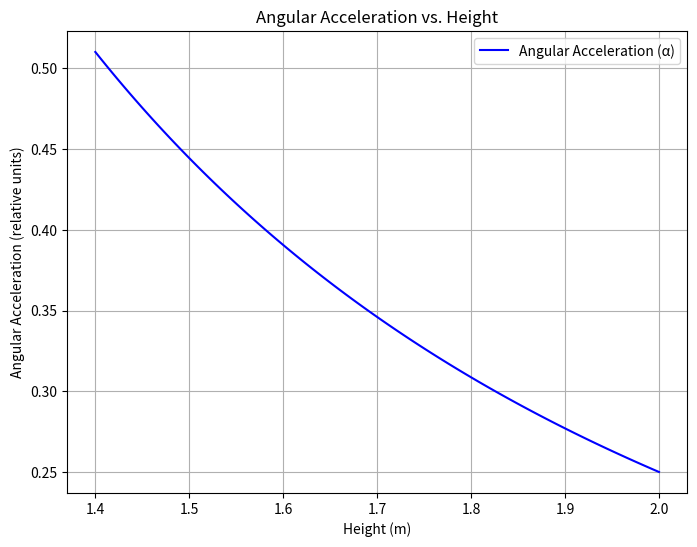

This chart was generated by the following Python code:
import numpy as np
import matplotlib.pyplot as plt

# Heights from 1.4 m to 2.0 m
heights = np.linspace(1.4, 2.0, 100)

# Constants (arbitrary units for proportionality)
k_alpha = 1  # Proportionality constant for angular acceleration

# Angular acceleration scaling
angular_acceleration = k_alpha * heights ** -2

plt.figure(figsize=(8, 6))
plt.plot(heights, angular_acceleration, label='Angular Acceleration (α)', color='blue')
plt.xlabel('Height (m)')
plt.ylabel('Angular Acceleration (relative units)')
plt.title('Angular Acceleration vs. Height')
plt.legend()
plt.grid(True)
plt.show()
